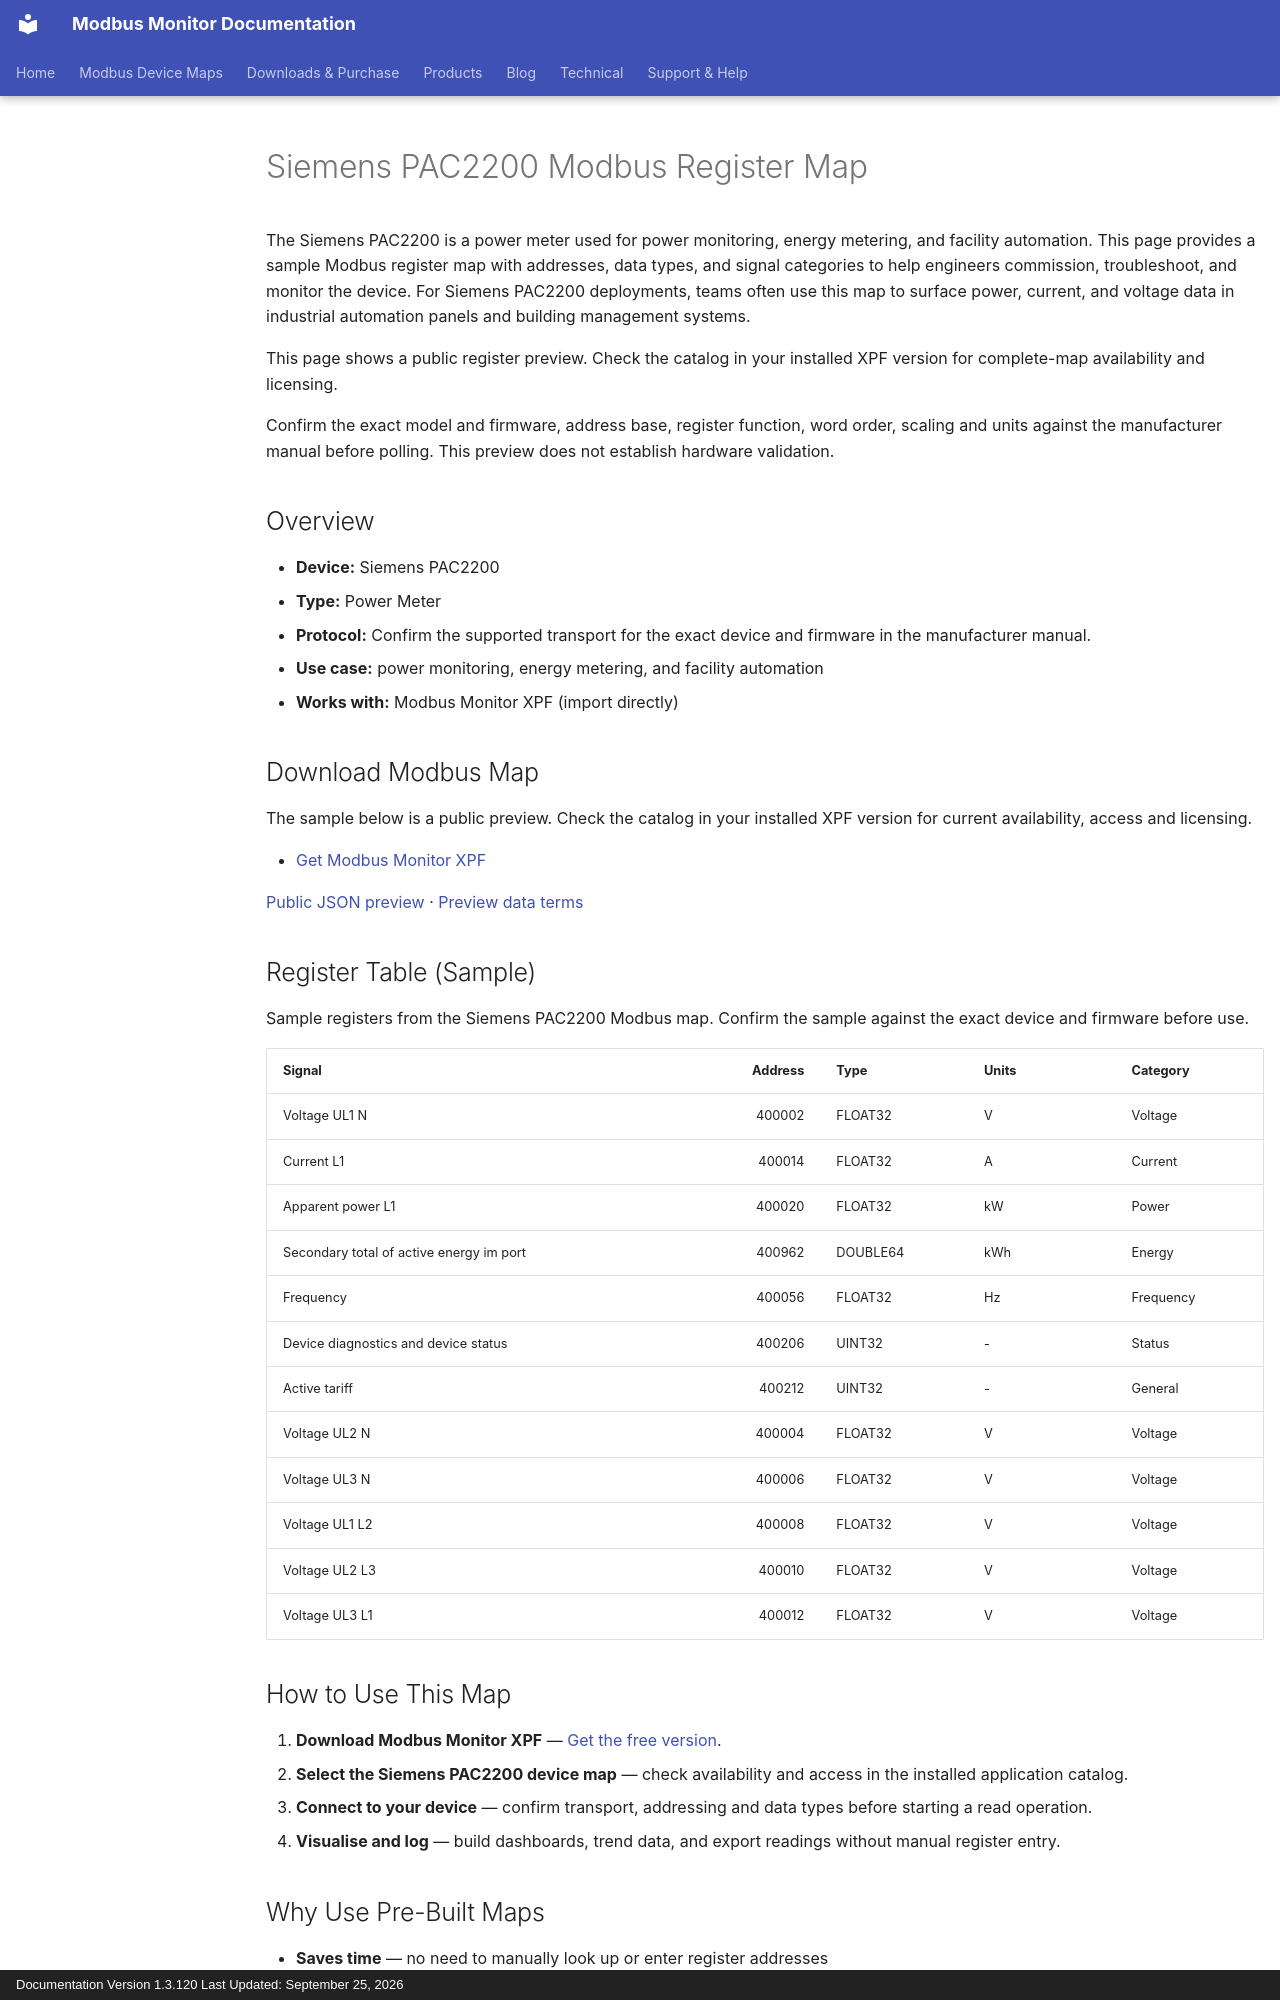

repository: Modbus-Monitor/modbus-monitor-docs · page: products/xpf/device-maps/siemens/sentron-pac-2200/index.html · generator: mkdocs · copyright: Documentation Version 1.3.120 Last Updated: September 25, 2026

---
title: Siemens PAC2200 Modbus Register Map
description: Siemens PAC2200 Modbus map and register map with sample Modbus registers, register addresses, and power meter overview for engineers. Includes sample addresses and data types for review before use with Modbus Monitor XPF.
---

# Siemens PAC2200 Modbus Register Map

The Siemens PAC2200 is a power meter used for power monitoring, energy metering, and facility automation. This page provides a sample Modbus register map with addresses, data types, and signal categories to help engineers commission, troubleshoot, and monitor the device. For Siemens PAC2200 deployments, teams often use this map to surface power, current, and voltage data in industrial automation panels and building management systems.

This page shows a public register preview. Check the catalog in your installed XPF version for complete-map availability and licensing.

Confirm the exact model and firmware, address base, register function, word order, scaling and units against the manufacturer manual before polling. This preview does not establish hardware validation.

## Overview

- **Device:** Siemens PAC2200
- **Type:** Power Meter
- **Protocol:** Confirm the supported transport for the exact device and firmware in the manufacturer manual.
- **Use case:** power monitoring, energy metering, and facility automation
- **Works with:** Modbus Monitor XPF (import directly)

## Download Modbus Map

The sample below is a public preview. Check the catalog in your installed XPF version for current availability, access and licensing.

- [Get Modbus Monitor XPF](https://www.modbusmonitor.com/download)

[Public JSON preview](https://modbus-monitor.github.io/modbus-device-maps/maps/siemens/sentron-pac-2200.json) · [Preview data terms](https://modbus-monitor.github.io/modbus-device-maps/data-license/)

## Register Table (Sample)

Sample registers from the Siemens PAC2200 Modbus map. Confirm the sample against the exact device and firmware before use.

| Signal | Address | Type | Units | Category |
|---|---:|---|---|---|
| Voltage UL1 N | 400002 | FLOAT32 | V | Voltage |
| Current L1 | 400014 | FLOAT32 | A | Current |
| Apparent power L1 | 400020 | FLOAT32 | kW | Power |
| Secondary total of active energy im port | 400962 | DOUBLE64 | kWh | Energy |
| Frequency | 400056 | FLOAT32 | Hz | Frequency |
| Device diagnostics and device status | 400206 | UINT32 | - | Status |
| Active tariff | 400212 | UINT32 | - | General |
| Voltage UL2 N | 400004 | FLOAT32 | V | Voltage |
| Voltage UL3 N | 400006 | FLOAT32 | V | Voltage |
| Voltage UL1 L2 | 400008 | FLOAT32 | V | Voltage |
| Voltage UL2 L3 | 400010 | FLOAT32 | V | Voltage |
| Voltage UL3 L1 | 400012 | FLOAT32 | V | Voltage |

## How to Use This Map

1. **Download Modbus Monitor XPF** — [Get the free version](https://www.modbusmonitor.com/download).
2. **Select the Siemens PAC2200 device map** — check availability and access in the installed application catalog.
3. **Connect to your device** — confirm transport, addressing and data types before starting a read operation.
4. **Visualise and log** — build dashboards, trend data, and export readings without manual register entry.
